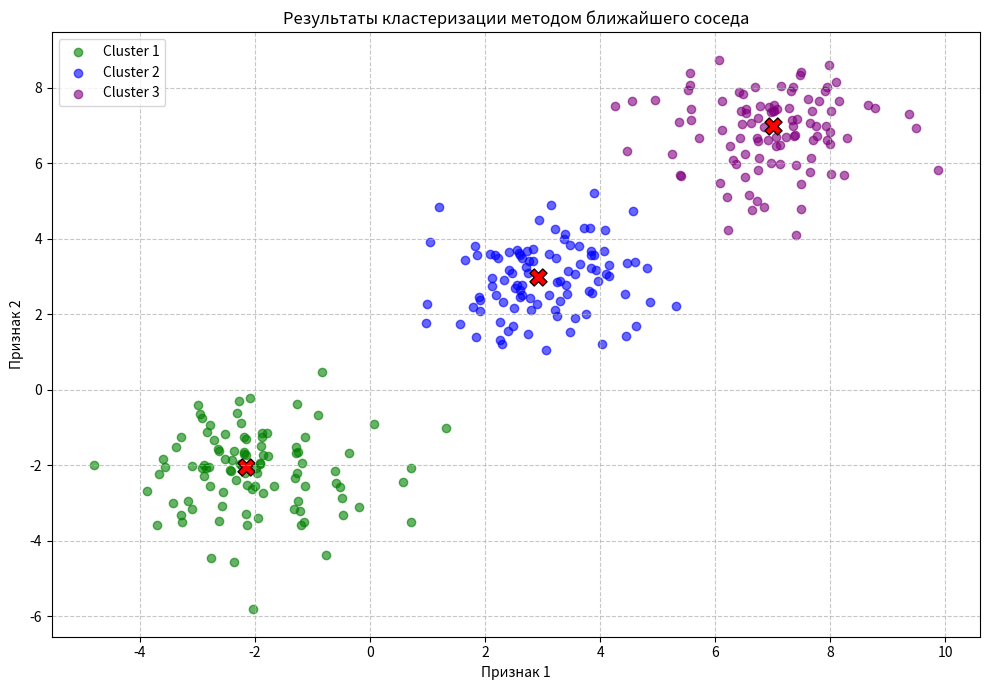

This chart was generated by the following Python code:
import math
import matplotlib.pyplot as plt
import random
import numpy as np
from collections import deque

np.random.seed(50)

X = np.concatenate([np.random.normal(loc=-2, scale=1, size=(100, 2)),
                    np.random.normal(loc=3, scale=1, size=(100, 2)),
                    np.random.normal(loc=7, scale=1, size=(100, 2))])


def euclidean_distance(point1, point2):
    sum_squared_diff = sum((x - y) ** 2 for x, y in zip(point1, point2))
    return math.sqrt(sum_squared_diff)


def find_nearest_cluster(top_cluster, all_start_clusters):
    min_distance = float('inf')
    nearest_cluster = None
    for cluster in all_start_clusters:
        if cluster is top_cluster:
            continue
        distance = euclidean_distance(top_cluster['center'], cluster['center'])
        if distance < min_distance:
            min_distance = distance
            nearest_cluster = cluster
    return nearest_cluster


def nnc_algorithm(dataset, amount_of_nodes):
    start_clusters = [{'points': [point.tolist()], 'center': point.tolist()} for point in dataset]
    current_clusters = deque()
    while len(start_clusters) > amount_of_nodes:
        if not current_clusters:
            random_first_cluster = random.choice(start_clusters)
            current_clusters.append(random_first_cluster)
            continue
        top_cluster = current_clusters[-1]
        nearest_cluster = find_nearest_cluster(top_cluster, start_clusters)
        if nearest_cluster in current_clusters:
            nearest_position = list(current_clusters).index(nearest_cluster)
            if nearest_position == len(list(current_clusters)) - 2:
                current_clusters.pop()
                current_clusters.pop()

                merged_cluster_points = top_cluster['points'] + nearest_cluster['points']
                merged_cluster_center = np.median(merged_cluster_points, axis=0)
                merged_cluster = {'points': merged_cluster_points, 'center': merged_cluster_center}

                start_clusters.remove(top_cluster)
                start_clusters.remove(nearest_cluster)
                start_clusters.append(merged_cluster)
        else:
            current_clusters.append(nearest_cluster)
    return start_clusters


def make_plot(clustering_result):
    colors = ['green', 'blue', 'purple', 'orange', 'cyan', 'magenta', 'yellow', 'pink']

    plt.figure(figsize=(10, 7))

    # Визуализируем точки каждого кластера
    for i, cluster in enumerate(clustering_result):
        points = np.array(cluster['points'])
        plt.scatter(points[:, 0], points[:, 1],
                    color=colors[i % len(colors)],
                    label=f'Cluster {i + 1}',
                    alpha=0.6)

        # Отмечаем центр кластера
        plt.scatter(cluster['center'][0], cluster['center'][1],
                    c='red',
                    s=150,
                    marker='X',
                    edgecolor='black',
                    linewidth=1)

    plt.title('Результаты кластеризации методом ближайшего соседа')
    plt.xlabel('Признак 1')
    plt.ylabel('Признак 2')
    plt.legend()
    plt.grid(True, linestyle='--', alpha=0.7)
    plt.tight_layout()
    plt.show()


clustering = nnc_algorithm(X, 3)
make_plot(clustering)